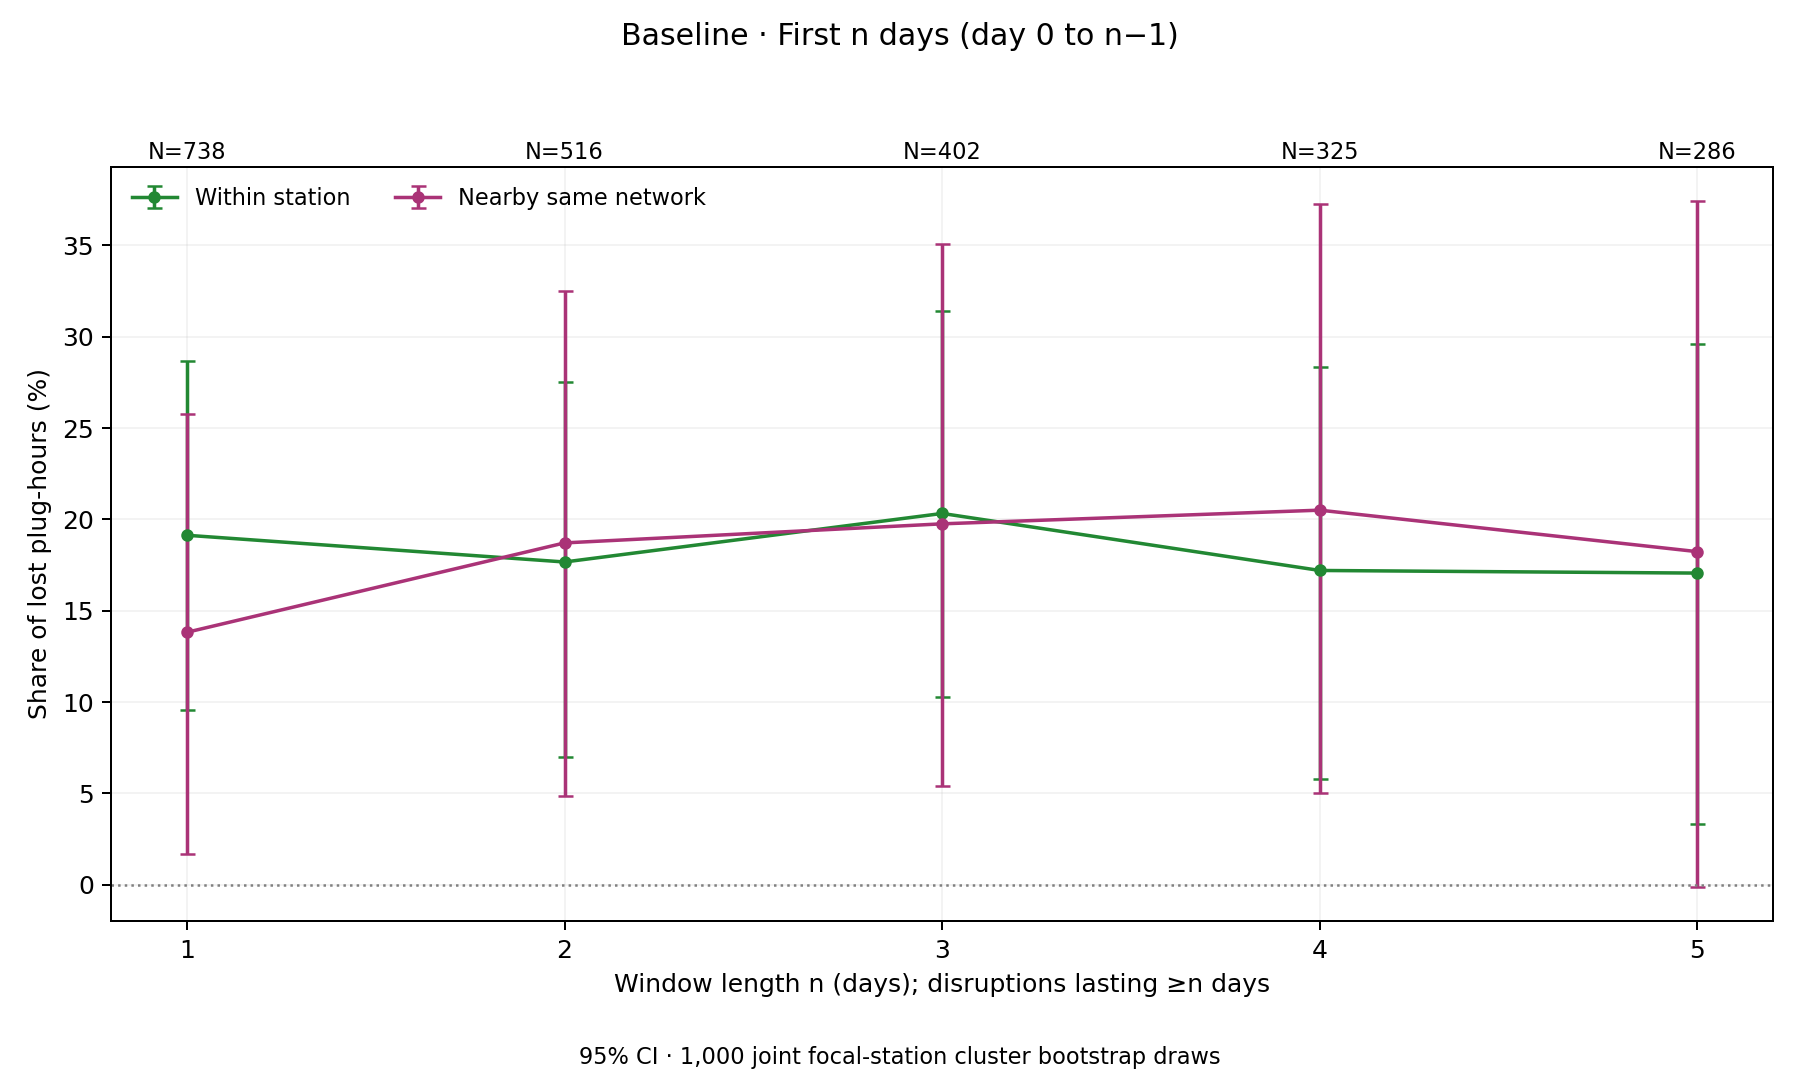

Data behind this chart, as committed beside it:
component, share_percent, bootstrap_SE, CI95_lower, CI95_upper, n_events, n_clusters, bootstrap_reps, n_valid_draws, min_duration, observation_days, loss_hours, n_nonpositive_loss_draws
within_station, 19.13, 4.823, 9.55, 28.68, 738, 281, 1000, 1000, 1, 1, 3817, 0
nearby_same, 13.82, 5.971, 1.709, 25.76, 738, 281, 1000, 1000, 1, 1, 3817, 0
within_station, 17.67, 5.42, 7.013, 27.54, 516, 243, 1000, 1000, 2, 2, 5027, 0
nearby_same, 18.71, 6.872, 4.884, 32.49, 516, 243, 1000, 1000, 2, 2, 5027, 0
within_station, 20.32, 5.367, 10.3, 31.4, 402, 215, 1000, 1000, 3, 3, 5575, 0
nearby_same, 19.76, 7.702, 5.426, 35.05, 402, 215, 1000, 1000, 3, 3, 5575, 0
within_station, 17.2, 5.788, 5.765, 28.35, 325, 188, 1000, 1000, 4, 4, 5881, 0
nearby_same, 20.5, 8.31, 5.022, 37.25, 325, 188, 1000, 1000, 4, 4, 5881, 0
within_station, 17.06, 6.926, 3.342, 29.6, 286, 175, 1000, 1000, 5, 5, 6026, 0
nearby_same, 18.23, 9.371, -0.1112, 37.42, 286, 175, 1000, 1000, 5, 5, 6026, 0
